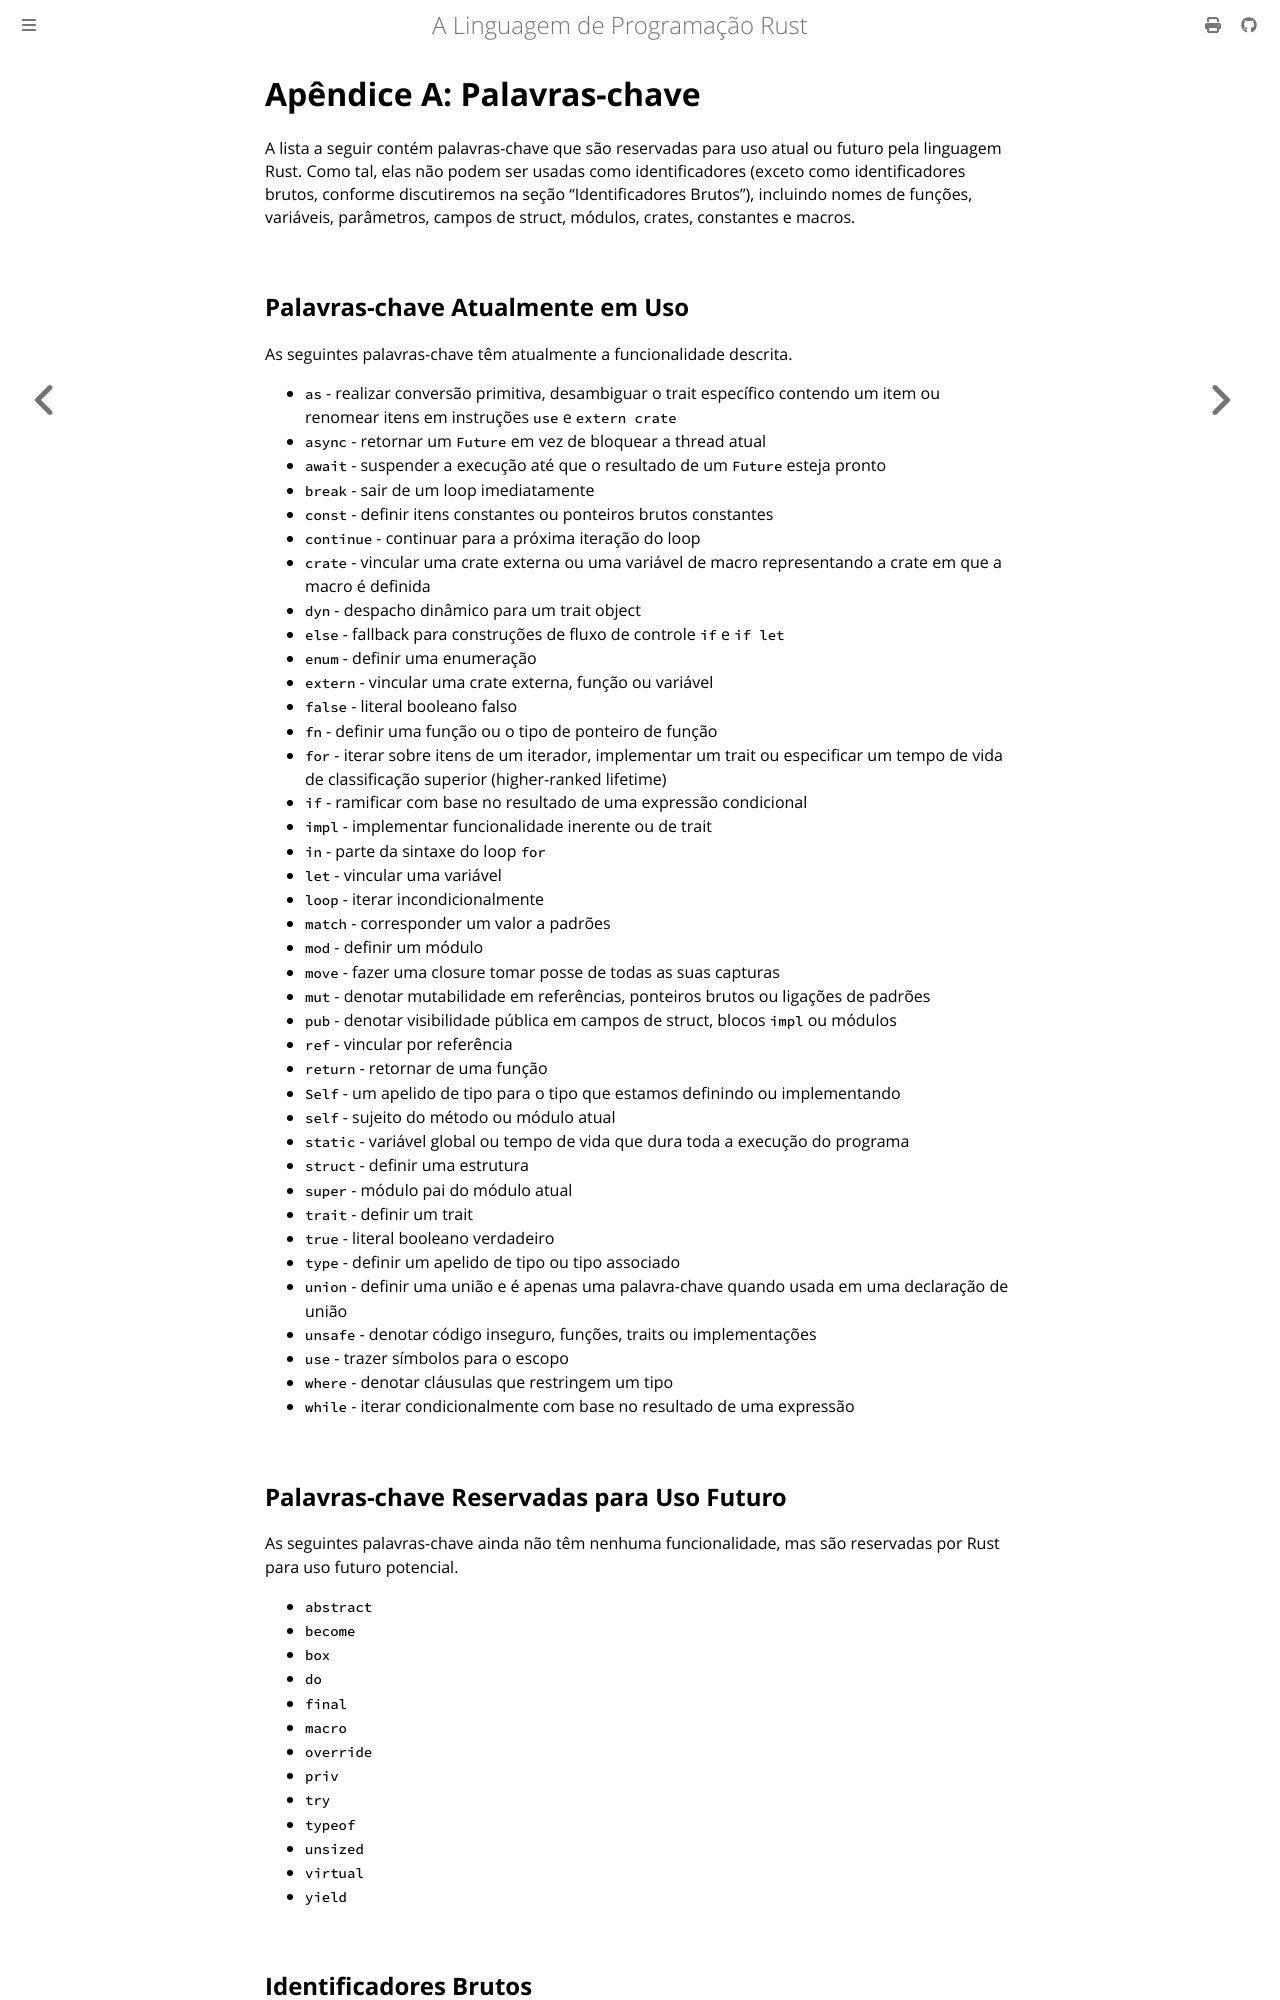

repository: lfgranja/rust-lang-book · page: appendix-01-keywords.html · generator: mdbook

# Apêndice A: Palavras-chave

A lista a seguir contém palavras-chave que são reservadas para uso atual ou futuro pela linguagem Rust. Como tal, elas não podem ser usadas como identificadores (exceto como identificadores brutos, conforme discutiremos na seção "Identificadores Brutos"), incluindo nomes de funções, variáveis, parâmetros, campos de struct, módulos, crates, constantes e macros.

## Palavras-chave Atualmente em Uso

As seguintes palavras-chave têm atualmente a funcionalidade descrita.

* `as` - realizar conversão primitiva, desambiguar o trait específico contendo um item ou renomear itens em instruções `use` e `extern crate`
* `async` - retornar um `Future` em vez de bloquear a thread atual
* `await` - suspender a execução até que o resultado de um `Future` esteja pronto
* `break` - sair de um loop imediatamente
* `const` - definir itens constantes ou ponteiros brutos constantes
* `continue` - continuar para a próxima iteração do loop
* `crate` - vincular uma crate externa ou uma variável de macro representando a crate em que a macro é definida
* `dyn` - despacho dinâmico para um trait object
* `else` - fallback para construções de fluxo de controle `if` e `if let`
* `enum` - definir uma enumeração
* `extern` - vincular uma crate externa, função ou variável
* `false` - literal booleano falso
* `fn` - definir uma função ou o tipo de ponteiro de função
* `for` - iterar sobre itens de um iterador, implementar um trait ou especificar um tempo de vida de classificação superior (higher-ranked lifetime)
* `if` - ramificar com base no resultado de uma expressão condicional
* `impl` - implementar funcionalidade inerente ou de trait
* `in` - parte da sintaxe do loop `for`
* `let` - vincular uma variável
* `loop` - iterar incondicionalmente
* `match` - corresponder um valor a padrões
* `mod` - definir um módulo
* `move` - fazer uma closure tomar posse de todas as suas capturas
* `mut` - denotar mutabilidade em referências, ponteiros brutos ou ligações de padrões
* `pub` - denotar visibilidade pública em campos de struct, blocos `impl` ou módulos
* `ref` - vincular por referência
* `return` - retornar de uma função
* `Self` - um apelido de tipo para o tipo que estamos definindo ou implementando
* `self` - sujeito do método ou módulo atual
* `static` - variável global ou tempo de vida que dura toda a execução do programa
* `struct` - definir uma estrutura
* `super` - módulo pai do módulo atual
* `trait` - definir um trait
* `true` - literal booleano verdadeiro
* `type` - definir um apelido de tipo ou tipo associado
* `union` - definir uma união e é apenas uma palavra-chave quando usada em uma declaração de união
* `unsafe` - denotar código inseguro, funções, traits ou implementações
* `use` - trazer símbolos para o escopo
* `where` - denotar cláusulas que restringem um tipo
* `while` - iterar condicionalmente com base no resultado de uma expressão
